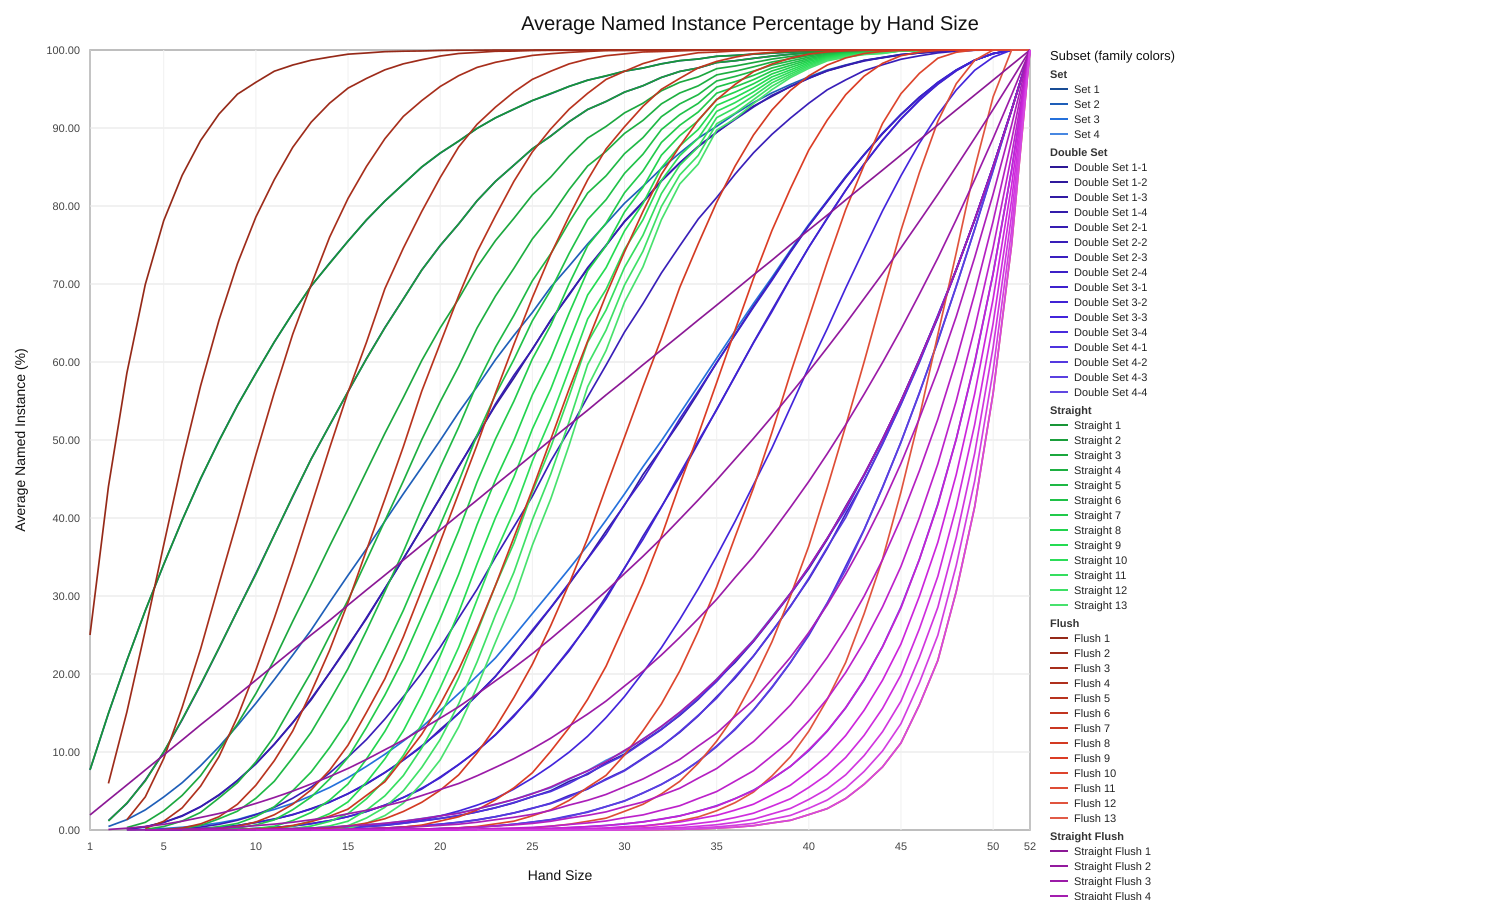

Values plotted in this chart, from the file beside it:
Hand Size, Subset, Average Count (%)
2, Double Set 1-1, 1.206
3, Double Set 1-1, 3.4
4, Double Set 1-1, 6.39
5, Double Set 1-1, 9.968
6, Double Set 1-1, 14.13
7, Double Set 1-1, 18.59
8, Double Set 1-1, 23.32
9, Double Set 1-1, 28.13
10, Double Set 1-1, 32.91
11, Double Set 1-1, 37.84
12, Double Set 1-1, 42.73
13, Double Set 1-1, 47.57
14, Double Set 1-1, 51.89
15, Double Set 1-1, 56.19
16, Double Set 1-1, 60.44
17, Double Set 1-1, 64.42
18, Double Set 1-1, 68.08
19, Double Set 1-1, 71.8
20, Double Set 1-1, 74.93
21, Double Set 1-1, 77.69
22, Double Set 1-1, 80.67
23, Double Set 1-1, 83.16
24, Double Set 1-1, 85.24
25, Double Set 1-1, 87.33
26, Double Set 1-1, 88.98
27, Double Set 1-1, 90.82
28, Double Set 1-1, 92.37
29, Double Set 1-1, 93.4
30, Double Set 1-1, 94.6
31, Double Set 1-1, 95.41
32, Double Set 1-1, 96.48
33, Double Set 1-1, 97.26
34, Double Set 1-1, 97.69
35, Double Set 1-1, 98.39
36, Double Set 1-1, 98.62
37, Double Set 1-1, 98.93
38, Double Set 1-1, 99.21
39, Double Set 1-1, 99.46
40, Double Set 1-1, 99.64
41, Double Set 1-1, 99.79
42, Double Set 1-1, 99.86
43, Double Set 1-1, 99.91
44, Double Set 1-1, 99.93
45, Double Set 1-1, 99.98
46, Double Set 1-1, 99.99
47, Double Set 1-1, 100.0
48, Double Set 1-1, 100.0
49, Double Set 1-1, 100.0
50, Double Set 1-1, 100.0
51, Double Set 1-1, 100.0
52, Double Set 1-1, 100.0
3, Double Set 1-2, 0.1128
4, Double Set 1-2, 0.4217
5, Double Set 1-2, 0.9759
6, Double Set 1-2, 1.842
7, Double Set 1-2, 2.988
8, Double Set 1-2, 4.526
9, Double Set 1-2, 6.319
10, Double Set 1-2, 8.511
11, Double Set 1-2, 11.01
... 2,577 more rows
